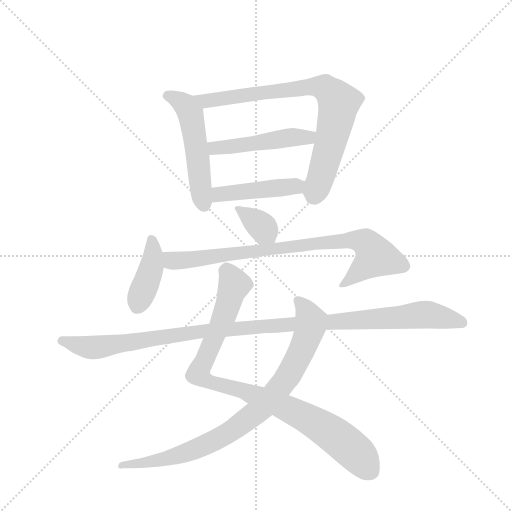
t = 0.00 s
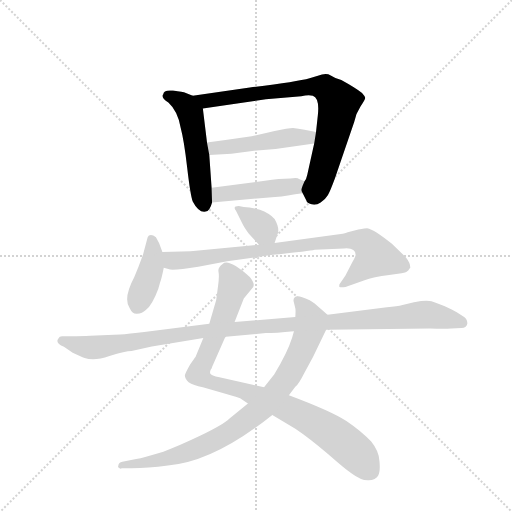
t = 1.60 s
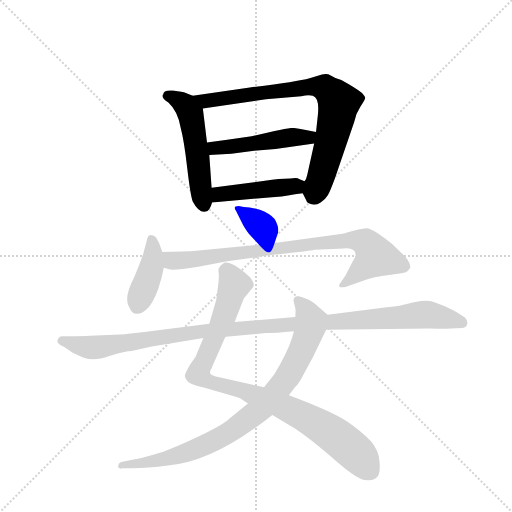
t = 3.20 s
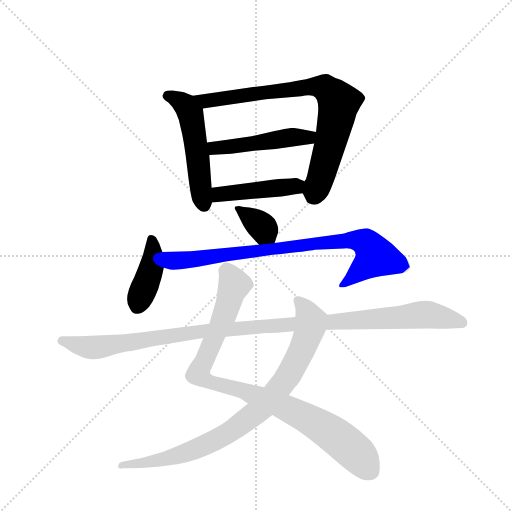
t = 4.81 s
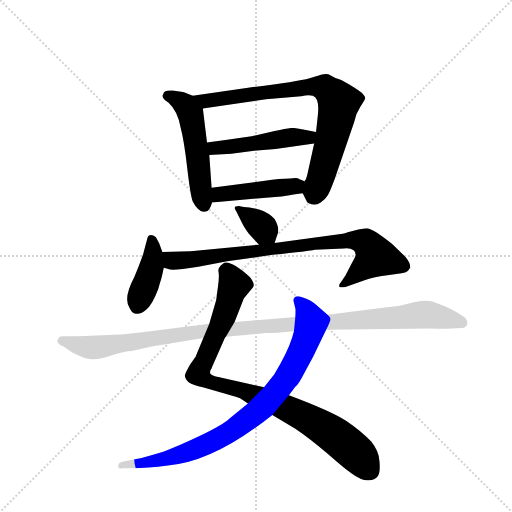
t = 6.41 s
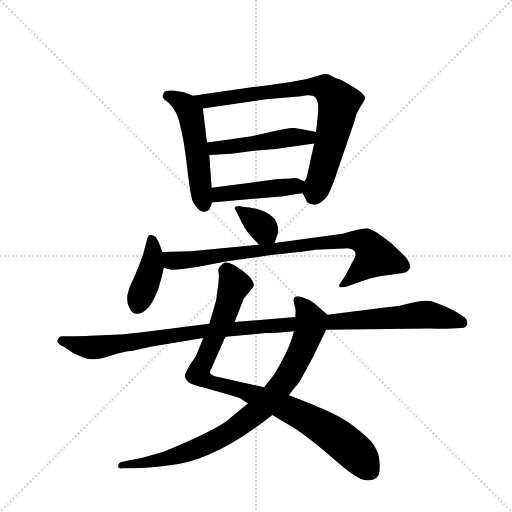
t = 8.01 s

The animated SVG that drew these frames (rendered in a browser with its animation timeline set to each time). Animation: 10 CSS @keyframes rules; one cycle of 8.01 s.

<svg version="1.1" viewBox="0 0 1024 1024" xmlns="http://www.w3.org/2000/svg">
  <g stroke="lightgray" stroke-dasharray="1,1" stroke-width="1" transform="scale(4, 4)">
    <line x1="0" y1="0" x2="256" y2="256"></line>
    <line x1="256" y1="0" x2="0" y2="256"></line>
    <line x1="128" y1="0" x2="128" y2="256"></line>
    <line x1="0" y1="128" x2="256" y2="128"></line>
  </g>
  <g transform="scale(0.92, -0.92) translate(60, -900)">
    <style type="text/css">
      
        @keyframes keyframes0 {
          from {
            stroke: blue;
            stroke-dashoffset: 519;
            stroke-width: 128;
          }
          63% {
            animation-timing-function: step-end;
            stroke: blue;
            stroke-dashoffset: 0;
            stroke-width: 128;
          }
          to {
            stroke: black;
            stroke-width: 1024;
          }
        }
        #make-me-a-hanzi-animation-0 {
          animation: keyframes0 0.67236328125s both;
          animation-delay: 0s;
          animation-timing-function: linear;
        }
      
        @keyframes keyframes1 {
          from {
            stroke: blue;
            stroke-dashoffset: 794;
            stroke-width: 128;
          }
          72% {
            animation-timing-function: step-end;
            stroke: blue;
            stroke-dashoffset: 0;
            stroke-width: 128;
          }
          to {
            stroke: black;
            stroke-width: 1024;
          }
        }
        #make-me-a-hanzi-animation-1 {
          animation: keyframes1 0.8961588541666666s both;
          animation-delay: 0.67236328125s;
          animation-timing-function: linear;
        }
      
        @keyframes keyframes2 {
          from {
            stroke: blue;
            stroke-dashoffset: 484;
            stroke-width: 128;
          }
          61% {
            animation-timing-function: step-end;
            stroke: blue;
            stroke-dashoffset: 0;
            stroke-width: 128;
          }
          to {
            stroke: black;
            stroke-width: 1024;
          }
        }
        #make-me-a-hanzi-animation-2 {
          animation: keyframes2 0.6438802083333334s both;
          animation-delay: 1.5685221354166665s;
          animation-timing-function: linear;
        }
      
        @keyframes keyframes3 {
          from {
            stroke: blue;
            stroke-dashoffset: 448;
            stroke-width: 128;
          }
          59% {
            animation-timing-function: step-end;
            stroke: blue;
            stroke-dashoffset: 0;
            stroke-width: 128;
          }
          to {
            stroke: black;
            stroke-width: 1024;
          }
        }
        #make-me-a-hanzi-animation-3 {
          animation: keyframes3 0.6145833333333334s both;
          animation-delay: 2.21240234375s;
          animation-timing-function: linear;
        }
      
        @keyframes keyframes4 {
          from {
            stroke: blue;
            stroke-dashoffset: 350;
            stroke-width: 128;
          }
          53% {
            animation-timing-function: step-end;
            stroke: blue;
            stroke-dashoffset: 0;
            stroke-width: 128;
          }
          to {
            stroke: black;
            stroke-width: 1024;
          }
        }
        #make-me-a-hanzi-animation-4 {
          animation: keyframes4 0.5348307291666666s both;
          animation-delay: 2.8269856770833335s;
          animation-timing-function: linear;
        }
      
        @keyframes keyframes5 {
          from {
            stroke: blue;
            stroke-dashoffset: 407;
            stroke-width: 128;
          }
          57% {
            animation-timing-function: step-end;
            stroke: blue;
            stroke-dashoffset: 0;
            stroke-width: 128;
          }
          to {
            stroke: black;
            stroke-width: 1024;
          }
        }
        #make-me-a-hanzi-animation-5 {
          animation: keyframes5 0.5812174479166666s both;
          animation-delay: 3.36181640625s;
          animation-timing-function: linear;
        }
      
        @keyframes keyframes6 {
          from {
            stroke: blue;
            stroke-dashoffset: 831;
            stroke-width: 128;
          }
          73% {
            animation-timing-function: step-end;
            stroke: blue;
            stroke-dashoffset: 0;
            stroke-width: 128;
          }
          to {
            stroke: black;
            stroke-width: 1024;
          }
        }
        #make-me-a-hanzi-animation-6 {
          animation: keyframes6 0.92626953125s both;
          animation-delay: 3.9430338541666665s;
          animation-timing-function: linear;
        }
      
        @keyframes keyframes7 {
          from {
            stroke: blue;
            stroke-dashoffset: 940;
            stroke-width: 128;
          }
          75% {
            animation-timing-function: step-end;
            stroke: blue;
            stroke-dashoffset: 0;
            stroke-width: 128;
          }
          to {
            stroke: black;
            stroke-width: 1024;
          }
        }
        #make-me-a-hanzi-animation-7 {
          animation: keyframes7 1.0149739583333333s both;
          animation-delay: 4.869303385416666s;
          animation-timing-function: linear;
        }
      
        @keyframes keyframes8 {
          from {
            stroke: blue;
            stroke-dashoffset: 866;
            stroke-width: 128;
          }
          74% {
            animation-timing-function: step-end;
            stroke: blue;
            stroke-dashoffset: 0;
            stroke-width: 128;
          }
          to {
            stroke: black;
            stroke-width: 1024;
          }
        }
        #make-me-a-hanzi-animation-8 {
          animation: keyframes8 0.9547526041666666s both;
          animation-delay: 5.884277343749999s;
          animation-timing-function: linear;
        }
      
        @keyframes keyframes9 {
          from {
            stroke: blue;
            stroke-dashoffset: 1131;
            stroke-width: 128;
          }
          79% {
            animation-timing-function: step-end;
            stroke: blue;
            stroke-dashoffset: 0;
            stroke-width: 128;
          }
          to {
            stroke: black;
            stroke-width: 1024;
          }
        }
        #make-me-a-hanzi-animation-9 {
          animation: keyframes9 1.17041015625s both;
          animation-delay: 6.839029947916666s;
          animation-timing-function: linear;
        }
      
    </style>
    
      <path d="M 359 692 L 344 698 Q 338 700 316 703 Q 295 705 295 695 Q 288 690 306 677 Q 327 658 333 621 Q 340 595 347 535 Q 354 475 359 462 Q 372 437 387 440 Q 396 441 401 460 L 400 492 L 395 563 L 390 590 L 381 664 C 379 684 379 684 359 692 Z" fill="lightgray"></path>
    
      <path d="M 640 738 L 613 730 Q 585 722 483 710 L 359 692 C 329 688 351 660 381 664 L 518 684 L 595 691 Q 610 694 620 692 Q 635 687 631 650 L 627 613 L 623 588 L 608 520 Q 606 510 602 506 C 594 487 594 487 598 480 L 606 464 Q 607 458 617 456 Q 627 453 637 460 Q 648 467 653 476 Q 658 485 668 512 L 710 635 Q 714 654 724 669 Q 734 684 734 687 Q 734 690 727 698 Q 711 710 682 726 Q 668 730 659 736 Q 651 741 640 738 Z" fill="lightgray"></path>
    
      <path d="M 627 613 L 602 618 Q 588 621 577 622 Q 567 622 537 615 Q 508 608 487 604 L 434 596 L 390 590 C 360 586 365 561 395 563 L 443 566 L 499 573 L 539 576 L 623 588 C 653 592 656 607 627 613 Z" fill="lightgray"></path>
    
      <path d="M 401 460 L 538 472 Q 552 472 566 475 Q 581 478 598 480 C 628 484 630 494 602 506 L 590 511 Q 588 514 571 512 Q 548 512 516 507 L 400 492 C 370 488 371 457 401 460 Z" fill="lightgray"></path>
    
      <path d="M 537 372 L 543 390 Q 549 403 537 424 Q 525 437 505 444 Q 485 450 470 450 L 459 452 Q 445 452 453 442 L 466 416 Q 470 407 481 392 L 503 368 C 523 346 528 344 537 372 Z" fill="lightgray"></path>
    
      <path d="M 293 352 L 286 371 L 279 384 Q 273 389 268 389 Q 263 389 261 384 L 251 347 Q 241 319 232 298 Q 207 251 222 230 Q 228 217 238 218 Q 249 218 257 226 Q 271 237 284 272 L 288 286 Q 291 293 296 318 C 299 335 299 335 293 352 Z" fill="lightgray"></path>
    
      <path d="M 354 354 L 293 352 C 263 351 267 325 296 318 L 306 315 Q 314 311 371 320 L 434 332 L 533 346 Q 614 354 624 357 L 688 360 Q 713 362 713 346 Q 714 344 705 328 L 691 301 L 678 282 Q 677 278 678 276 Q 681 275 691 276 L 731 290 Q 752 298 786 302 Q 821 306 824 309 Q 828 312 830 316 L 832 318 Q 832 329 822 341 L 792 370 Q 754 401 738 404 Q 735 404 719 401 L 696 395 Q 689 392 685 392 L 537 372 L 503 368 L 366 355 Q 360 354 354 354 Z" fill="lightgray"></path>
    
      <path d="M 450 200 L 470 251 L 487 272 Q 498 280 483 298 Q 436 339 424 326 Q 413 318 415 309 Q 417 299 414 278 L 410 248 L 395 196 L 382 165 L 365 124 Q 363 122 353 107 Q 344 91 342 85 Q 341 78 350 69 Q 360 62 381 58 L 430 44 Q 459 36 462 34 L 479 23 L 532 -2 L 582 -32 Q 612 -52 653 -87 Q 694 -123 703 -128 Q 726 -145 741 -144 Q 757 -143 762 -134 Q 767 -126 765 -103 Q 764 -81 747 -60 Q 727 -38 693 -15 Q 659 7 568 41 L 514 58 L 417 80 Q 399 83 397 88 Q 396 92 398 96 Q 401 100 401 102 L 429 166 L 431 168 L 450 200 Z" fill="lightgray"></path>
    
      <path d="M 652 216 L 624 240 Q 616 248 597 254 Q 578 260 578 246 L 582 230 Q 583 226 582 211 L 579 180 L 575 166 Q 565 134 536 86 L 514 58 L 479 23 L 439 -10 Q 424 -24 376 -47 Q 328 -70 295 -82 Q 252 -95 236 -98 L 206 -104 Q 198 -105 197 -113 Q 196 -115 198 -117 Q 201 -120 205 -118 L 226 -118 Q 261 -118 305 -112 Q 405 -104 532 -2 L 568 41 L 582 59 Q 589 64 601 88 L 621 125 L 649 183 C 661 208 661 208 652 216 Z" fill="lightgray"></path>
    
      <path d="M 649 183 L 875 186 Q 906 185 921 186 L 943 187 Q 955 188 956 197 Q 956 206 949 211 L 933 221 Q 924 226 907 234 Q 890 241 878 245 Q 867 248 840 243 L 815 237 Q 804 234 781 232 L 652 216 L 582 211 L 450 200 L 395 196 L 258 179 Q 218 174 201 173 L 136 170 Q 119 169 94 169 L 75 169 Q 69 169 67 164 Q 59 154 79 146 L 98 133 Q 116 124 124 122 Q 144 114 178 126 Q 213 137 226 137 L 270 147 L 382 165 L 431 168 L 518 176 Q 538 176 579 180 L 649 183 Z" fill="lightgray"></path>
    
    
      <clipPath id="make-me-a-hanzi-clip-0">
        <path d="M 359 692 L 344 698 Q 338 700 316 703 Q 295 705 295 695 Q 288 690 306 677 Q 327 658 333 621 Q 340 595 347 535 Q 354 475 359 462 Q 372 437 387 440 Q 396 441 401 460 L 400 492 L 395 563 L 390 590 L 381 664 C 379 684 379 684 359 692 Z"></path>
      </clipPath>
      <path clip-path="url(#make-me-a-hanzi-clip-0)" d="M 307 690 L 339 674 L 354 652 L 384 454" fill="none" id="make-me-a-hanzi-animation-0" stroke-dasharray="391 782" stroke-linecap="round"></path>
    
      <clipPath id="make-me-a-hanzi-clip-1">
        <path d="M 640 738 L 613 730 Q 585 722 483 710 L 359 692 C 329 688 351 660 381 664 L 518 684 L 595 691 Q 610 694 620 692 Q 635 687 631 650 L 627 613 L 623 588 L 608 520 Q 606 510 602 506 C 594 487 594 487 598 480 L 606 464 Q 607 458 617 456 Q 627 453 637 460 Q 648 467 653 476 Q 658 485 668 512 L 710 635 Q 714 654 724 669 Q 734 684 734 687 Q 734 690 727 698 Q 711 710 682 726 Q 668 730 659 736 Q 651 741 640 738 Z"></path>
      </clipPath>
      <path clip-path="url(#make-me-a-hanzi-clip-1)" d="M 367 691 L 388 680 L 625 713 L 650 707 L 677 677 L 638 514 L 626 485 L 616 484" fill="none" id="make-me-a-hanzi-animation-1" stroke-dasharray="666 1332" stroke-linecap="round"></path>
    
      <clipPath id="make-me-a-hanzi-clip-2">
        <path d="M 627 613 L 602 618 Q 588 621 577 622 Q 567 622 537 615 Q 508 608 487 604 L 434 596 L 390 590 C 360 586 365 561 395 563 L 443 566 L 499 573 L 539 576 L 623 588 C 653 592 656 607 627 613 Z"></path>
      </clipPath>
      <path clip-path="url(#make-me-a-hanzi-clip-2)" d="M 398 585 L 407 578 L 436 580 L 565 601 L 610 601 L 619 608" fill="none" id="make-me-a-hanzi-animation-2" stroke-dasharray="356 712" stroke-linecap="round"></path>
    
      <clipPath id="make-me-a-hanzi-clip-3">
        <path d="M 401 460 L 538 472 Q 552 472 566 475 Q 581 478 598 480 C 628 484 630 494 602 506 L 590 511 Q 588 514 571 512 Q 548 512 516 507 L 400 492 C 370 488 371 457 401 460 Z"></path>
      </clipPath>
      <path clip-path="url(#make-me-a-hanzi-clip-3)" d="M 408 466 L 422 478 L 579 495 L 593 501" fill="none" id="make-me-a-hanzi-animation-3" stroke-dasharray="320 640" stroke-linecap="round"></path>
    
      <clipPath id="make-me-a-hanzi-clip-4">
        <path d="M 537 372 L 543 390 Q 549 403 537 424 Q 525 437 505 444 Q 485 450 470 450 L 459 452 Q 445 452 453 442 L 466 416 Q 470 407 481 392 L 503 368 C 523 346 528 344 537 372 Z"></path>
      </clipPath>
      <path clip-path="url(#make-me-a-hanzi-clip-4)" d="M 463 443 L 512 405 L 530 379" fill="none" id="make-me-a-hanzi-animation-4" stroke-dasharray="222 444" stroke-linecap="round"></path>
    
      <clipPath id="make-me-a-hanzi-clip-5">
        <path d="M 293 352 L 286 371 L 279 384 Q 273 389 268 389 Q 263 389 261 384 L 251 347 Q 241 319 232 298 Q 207 251 222 230 Q 228 217 238 218 Q 249 218 257 226 Q 271 237 284 272 L 288 286 Q 291 293 296 318 C 299 335 299 335 293 352 Z"></path>
      </clipPath>
      <path clip-path="url(#make-me-a-hanzi-clip-5)" d="M 270 379 L 270 321 L 238 234" fill="none" id="make-me-a-hanzi-animation-5" stroke-dasharray="279 558" stroke-linecap="round"></path>
    
      <clipPath id="make-me-a-hanzi-clip-6">
        <path d="M 354 354 L 293 352 C 263 351 267 325 296 318 L 306 315 Q 314 311 371 320 L 434 332 L 533 346 Q 614 354 624 357 L 688 360 Q 713 362 713 346 Q 714 344 705 328 L 691 301 L 678 282 Q 677 278 678 276 Q 681 275 691 276 L 731 290 Q 752 298 786 302 Q 821 306 824 309 Q 828 312 830 316 L 832 318 Q 832 329 822 341 L 792 370 Q 754 401 738 404 Q 735 404 719 401 L 696 395 Q 689 392 685 392 L 537 372 L 503 368 L 366 355 Q 360 354 354 354 Z"></path>
      </clipPath>
      <path clip-path="url(#make-me-a-hanzi-clip-6)" d="M 301 347 L 310 336 L 325 333 L 650 374 L 719 378 L 735 372 L 747 360 L 755 339 L 685 279" fill="none" id="make-me-a-hanzi-animation-6" stroke-dasharray="703 1406" stroke-linecap="round"></path>
    
      <clipPath id="make-me-a-hanzi-clip-7">
        <path d="M 450 200 L 470 251 L 487 272 Q 498 280 483 298 Q 436 339 424 326 Q 413 318 415 309 Q 417 299 414 278 L 410 248 L 395 196 L 382 165 L 365 124 Q 363 122 353 107 Q 344 91 342 85 Q 341 78 350 69 Q 360 62 381 58 L 430 44 Q 459 36 462 34 L 479 23 L 532 -2 L 582 -32 Q 612 -52 653 -87 Q 694 -123 703 -128 Q 726 -145 741 -144 Q 757 -143 762 -134 Q 767 -126 765 -103 Q 764 -81 747 -60 Q 727 -38 693 -15 Q 659 7 568 41 L 514 58 L 417 80 Q 399 83 397 88 Q 396 92 398 96 Q 401 100 401 102 L 429 166 L 431 168 L 450 200 Z"></path>
      </clipPath>
      <path clip-path="url(#make-me-a-hanzi-clip-7)" d="M 433 316 L 448 277 L 425 208 L 371 86 L 391 71 L 462 53 L 602 -6 L 706 -77 L 745 -123" fill="none" id="make-me-a-hanzi-animation-7" stroke-dasharray="812 1624" stroke-linecap="round"></path>
    
      <clipPath id="make-me-a-hanzi-clip-8">
        <path d="M 652 216 L 624 240 Q 616 248 597 254 Q 578 260 578 246 L 582 230 Q 583 226 582 211 L 579 180 L 575 166 Q 565 134 536 86 L 514 58 L 479 23 L 439 -10 Q 424 -24 376 -47 Q 328 -70 295 -82 Q 252 -95 236 -98 L 206 -104 Q 198 -105 197 -113 Q 196 -115 198 -117 Q 201 -120 205 -118 L 226 -118 Q 261 -118 305 -112 Q 405 -104 532 -2 L 568 41 L 582 59 Q 589 64 601 88 L 621 125 L 649 183 C 661 208 661 208 652 216 Z"></path>
      </clipPath>
      <path clip-path="url(#make-me-a-hanzi-clip-8)" d="M 589 246 L 610 215 L 615 200 L 612 180 L 567 84 L 508 12 L 436 -42 L 370 -75 L 278 -103 L 215 -108 L 202 -114" fill="none" id="make-me-a-hanzi-animation-8" stroke-dasharray="738 1476" stroke-linecap="round"></path>
    
      <clipPath id="make-me-a-hanzi-clip-9">
        <path d="M 649 183 L 875 186 Q 906 185 921 186 L 943 187 Q 955 188 956 197 Q 956 206 949 211 L 933 221 Q 924 226 907 234 Q 890 241 878 245 Q 867 248 840 243 L 815 237 Q 804 234 781 232 L 652 216 L 582 211 L 450 200 L 395 196 L 258 179 Q 218 174 201 173 L 136 170 Q 119 169 94 169 L 75 169 Q 69 169 67 164 Q 59 154 79 146 L 98 133 Q 116 124 124 122 Q 144 114 178 126 Q 213 137 226 137 L 270 147 L 382 165 L 431 168 L 518 176 Q 538 176 579 180 L 649 183 Z"></path>
      </clipPath>
      <path clip-path="url(#make-me-a-hanzi-clip-9)" d="M 76 158 L 142 144 L 403 182 L 864 216 L 944 199" fill="none" id="make-me-a-hanzi-animation-9" stroke-dasharray="1003 2006" stroke-linecap="round"></path>
    
  </g>
</svg>
